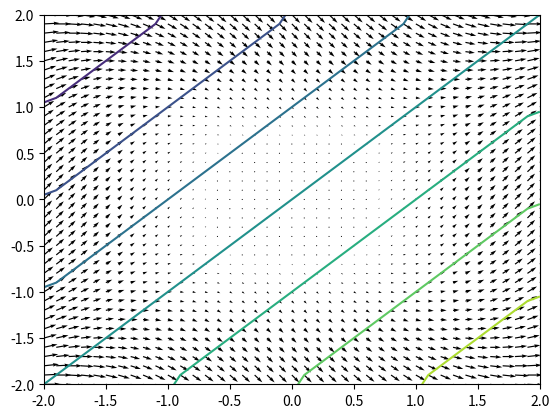

Recreate this plot in Python.
# -*- coding: utf-8 -*-
"""
Created on Wed Mar 27 16:35:32 2019

@author: UO258425
"""

import numpy as np
import matplotlib.pyplot as plt


f1 = lambda x,y: x**2+y**2
f2 = lambda x,y: x**2-y**2
f = lambda x,y: (f1(x,y),f2(x,y))

hx = 0.1
hy = 0.1

x = np.arange(-2., 2. + hx, hx)
y = np.arange(-2., 2. + hy, hy)
x, y = np.meshgrid(x, y)

z1 = f1(x,y)
z2 = f2(x,y)

fy1, fx1 = np.gradient(z1,hx,hy)


fy2, fx2 = np.gradient(z2,hx,hy)


plt.figure()
plt.quiver(x, y, z1, z2)
plt.contour(x,y, fy2+fx1)
plt.xlim([-2,2])
plt.ylim([-2,2])
plt.show()
